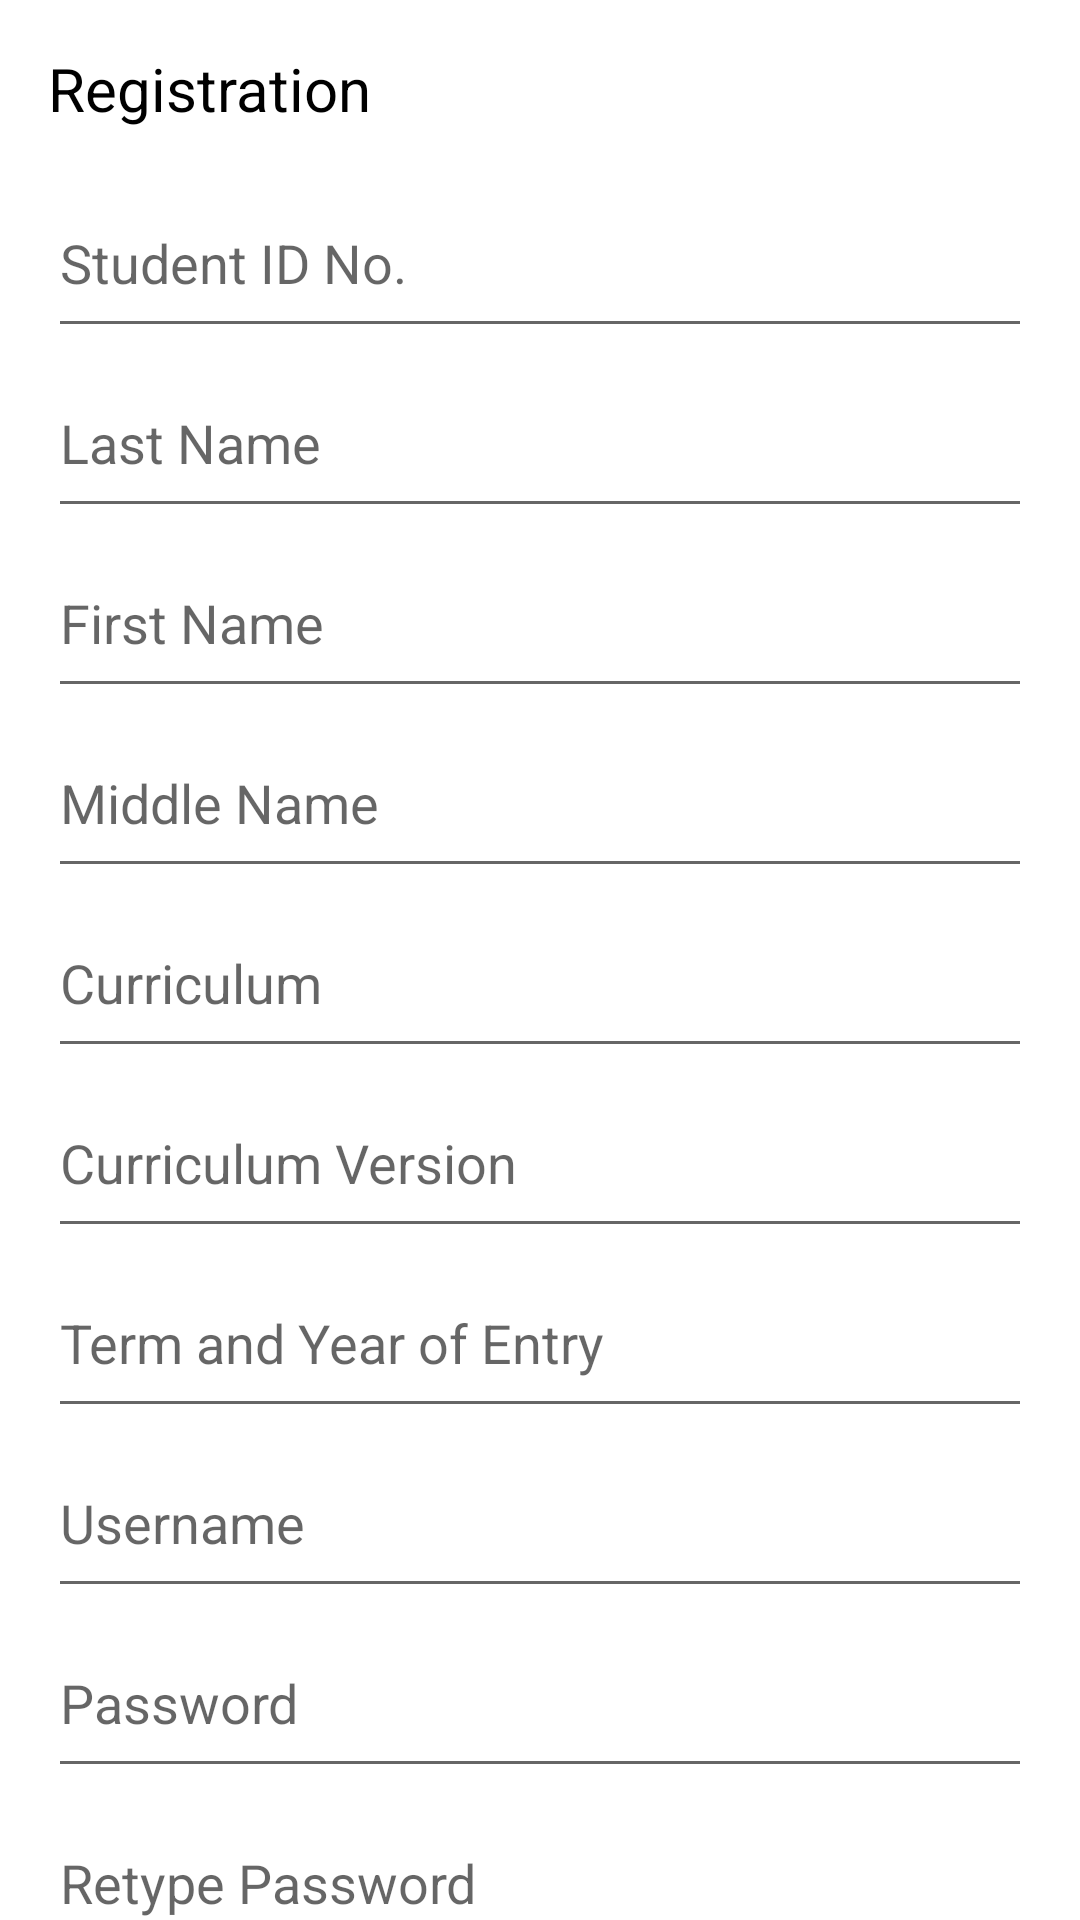

Produce the Android XML layout that renders to this screen, including the resource entries it uses.
<!-- AndroidManifest.xml: application theme Theme.IChecked -->
<!-- res/layout/activity_signup.xml -->
<?xml version="1.0" encoding="utf-8"?>
<androidx.constraintlayout.widget.ConstraintLayout xmlns:android="http://schemas.android.com/apk/res/android"
    xmlns:app="http://schemas.android.com/apk/res-auto"
    xmlns:tools="http://schemas.android.com/tools"
    android:id="@+id/et_rgspass"
    android:layout_width="match_parent"
    android:layout_height="match_parent"
    tools:context=".Signup">

    <EditText
        android:id="@+id/et_regisUsername"
        android:layout_width="0dp"
        android:layout_height="60dp"
        android:ems="10"
        android:hint="Username"
        android:inputType="textPersonName"
        app:layout_constraintEnd_toEndOf="@+id/et_Term"
        app:layout_constraintHorizontal_bias="1.0"
        app:layout_constraintStart_toStartOf="@+id/et_Term"
        app:layout_constraintTop_toBottomOf="@+id/et_Term" />

    <EditText
        android:id="@+id/et_Term"
        android:layout_width="0dp"
        android:layout_height="60dp"
        android:ems="10"
        android:hint="Term and Year of Entry"
        android:inputType="textPersonName"
        app:layout_constraintEnd_toEndOf="@+id/et_curriversion"
        app:layout_constraintHorizontal_bias="0.0"
        app:layout_constraintStart_toStartOf="@+id/et_curriversion"
        app:layout_constraintTop_toBottomOf="@+id/et_curriversion" />

    <EditText
        android:id="@+id/et_curriversion"
        android:layout_width="0dp"
        android:layout_height="60dp"
        android:ems="10"
        android:hint="Curriculum Version"
        android:inputType="textPersonName"
        app:layout_constraintEnd_toEndOf="@+id/et_curriculum"
        app:layout_constraintStart_toStartOf="@+id/et_curriculum"
        app:layout_constraintTop_toBottomOf="@+id/et_curriculum" />

    <EditText
        android:id="@+id/et_curriculum"
        android:layout_width="0dp"
        android:layout_height="60dp"
        android:ems="10"
        android:hint="Curriculum "
        android:inputType="textPersonName"
        app:layout_constraintEnd_toEndOf="@+id/et_middlename"
        app:layout_constraintStart_toStartOf="@+id/et_middlename"
        app:layout_constraintTop_toBottomOf="@+id/et_middlename" />

    <EditText
        android:id="@+id/et_middlename"
        android:layout_width="0dp"
        android:layout_height="60dp"
        android:ems="10"
        android:hint="Middle Name"
        android:inputType="textPersonName"
        app:layout_constraintEnd_toEndOf="@+id/et_firstname"
        app:layout_constraintHorizontal_bias="0.0"
        app:layout_constraintStart_toStartOf="@+id/et_firstname"
        app:layout_constraintTop_toBottomOf="@+id/et_firstname" />

    <EditText
        android:id="@+id/et_firstname"
        android:layout_width="0dp"
        android:layout_height="60dp"
        android:ems="10"
        android:hint="First Name"
        android:inputType="textPersonName"
        app:layout_constraintEnd_toEndOf="@+id/et_password"
        app:layout_constraintHorizontal_bias="0.0"
        app:layout_constraintStart_toStartOf="@+id/et_password"
        app:layout_constraintTop_toBottomOf="@+id/et_password" />

    <EditText
        android:id="@+id/et_password"
        android:layout_width="0dp"
        android:layout_height="60dp"
        android:ems="10"
        android:hint="Last Name"
        android:inputType="textPersonName"
        app:layout_constraintEnd_toEndOf="@+id/et_studentNo."
        app:layout_constraintHorizontal_bias="0.0"
        app:layout_constraintStart_toStartOf="@+id/et_studentNo."
        app:layout_constraintTop_toBottomOf="@+id/et_studentNo." />

    <TextView
        android:id="@+id/textView2"
        android:layout_width="0dp"
        android:layout_height="40dp"
        android:layout_marginStart="16dp"
        android:layout_marginTop="16dp"
        android:layout_marginEnd="16dp"
        android:text="Registration"
        android:textColor="@color/black"
        android:textSize="20dp"
        app:layout_constraintEnd_toEndOf="parent"
        app:layout_constraintHorizontal_bias="0.0"
        app:layout_constraintStart_toStartOf="parent"
        app:layout_constraintTop_toTopOf="parent" />

    <EditText
        android:id="@+id/et_studentNo."
        android:layout_width="0dp"
        android:layout_height="60dp"
        android:ems="10"
        android:hint="Student ID No."
        android:inputType="textPersonName"
        app:layout_constraintEnd_toEndOf="@+id/textView2"
        app:layout_constraintStart_toStartOf="@+id/textView2"
        app:layout_constraintTop_toBottomOf="@+id/textView2" />

    <EditText
        android:id="@+id/et_rgsPass"
        android:layout_width="0dp"
        android:layout_height="60dp"
        android:ems="10"
        android:hint="Password"
        android:inputType="textPassword"
        app:layout_constraintEnd_toEndOf="@+id/et_regisUsername"
        app:layout_constraintHorizontal_bias="0.497"
        app:layout_constraintStart_toStartOf="@+id/et_regisUsername"
        app:layout_constraintTop_toBottomOf="@+id/et_regisUsername" />

    <EditText
        android:id="@+id/et_retypePass"
        android:layout_width="0dp"
        android:layout_height="60dp"
        android:ems="10"
        android:hint="Retype Password"
        android:inputType="textPassword"
        app:layout_constraintEnd_toEndOf="@+id/et_rgsPass"
        app:layout_constraintHorizontal_bias="0.0"
        app:layout_constraintStart_toStartOf="@+id/et_rgsPass"
        app:layout_constraintTop_toBottomOf="@+id/et_rgsPass" />

    <Button
        android:id="@+id/btn_submit"
        android:layout_width="0dp"
        android:layout_height="60dp"
        android:text="Submit"
        app:layout_constraintEnd_toEndOf="@+id/et_retypePass"
        app:layout_constraintStart_toStartOf="@+id/et_retypePass"
        app:layout_constraintTop_toBottomOf="@+id/et_retypePass" />

</androidx.constraintlayout.widget.ConstraintLayout>
<!-- resources referenced by this layout -->
<resources>
  <style name="Theme.IChecked" parent="Theme.MaterialComponents.DayNight.DarkActionBar">
          
          <item name="colorPrimary">@color/purple_500</item>
          <item name="colorPrimaryVariant">@color/purple_700</item>
          <item name="colorOnPrimary">@color/white</item>
          
          <item name="colorSecondary">@color/teal_200</item>
          <item name="colorSecondaryVariant">@color/teal_700</item>
          <item name="colorOnSecondary">@color/black</item>
          
          <item name="android:statusBarColor" tools:targetApi="l">?attr/colorPrimaryVariant</item>
          
      </style>
  <!-- not gathered from this repository: default colours our renderer supplied (Android Studio template values) -->
  <color name="purple_500">#FF6200EE</color>
  <color name="purple_700">#FF3700B3</color>
  <color name="teal_200">#FF03DAC5</color>
  <color name="teal_700">#FF018786</color>
  <color name="black">#FF000000</color>
  <color name="white">#FFFFFFFF</color>
</resources>
